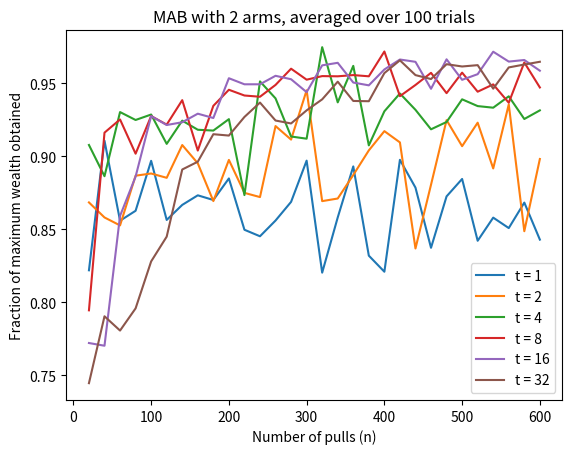

The script that saved this image:
import numpy as np
import matplotlib.pyplot as plt

"""
[redacted]
[redacted]

ASSIGNMENT: COMPLETE plot_MAB function below
"""

"""
ECE 105: Programming for Engineers 2
Created September 5, 2020
[redacted]

Modified April 11, 2023 
[redacted]

Multi-armed bandit starter code

This code simulates play on a multi-armed bandit

Variable convention:
k: actual number of "explore" pulls on each arm
m: number of arms
M: outcomes of the arm pulls
n: number of pulls
N: number of independent trials for Monte Carlo averaging
p: probability of win (either scalar or vector)
t: maximum number of "explore" pulls
"""

# return random result of n pulls on an arm with win prob. p
def pull_arm(p, n):
    # return random length n list with values {0,1}
    # each entry equals  0 w.p. 1-p or 1 w.p. p
    return np.random.choice([0,1], p=[1-p,p], size=n)

# create MAB: m arms, n pulls, random arm win probabilities
def create_MAB(m, n):
    # select random win probability p for each of m arms
    p = np.random.uniform(0, 1, m)
    # pull each arm n times, creating m x n random binary array
    # M[a,j] = 1 (0) if arm a on trial j is a win (loss)
    M = np.array([pull_arm(pe, n) for pe in p])
    return p, M

# compute # of "explore" pulls using (m, n, t) as inputs
# t is target # of explore pulls per arm,
# if n/m < t (not enough turns) return n/m (rounded down)
# else (n/m > t): return t
def explore_MAB(m, n, t):
    return int(1.*n/m) if n/m < t else t

# play the MAB with m arms, n pulls, and t max explore pulls
def play_MAB(m, n, t):
    # call create_MAB to obtain the win probabilities p and the outcomes M
    p, M = create_MAB(m, n)
    # call explore_MAB to determine the number of trials per arm, k
    k = explore_MAB(m, n, t)
    """
    access the specific entries of each row a of the outcomes M for each arm
    for arm a = 0,...,m-1 we access k entries
    starting with index a * k, and ending with index (a+1)*k-1
    then, sum these entries up to get the number of wins from each arm a
    so, w_est is a list of length m, holding # wins on each arm out of k pulls
    """
    w_est = [np.sum(M[a, a*k : (a+1)*k]) for a in range(m)]
    """
    a_est is the best guess for the best arm, based upon the results in w_est
    use the np.where command to obtain the indices in w_est holding the max
    it is possible for there to be multiple maxima, we break ties by choosing
    the maximum with the lowest index
    """
    a_est = np.where(np.array(w_est) == max(w_est))[0][0]
    """
    having tested each of the arms, and guessed the best arm, now use the rest
    of the trials to pull that arm.  As we have used m * k trials exploring,
    we start at trial index m *k and go through the end, i.e., to n-1
    add the sum of wins from these trials to the list w_est using append
    """
    w_est.append(np.sum(M[a_est, m*k : n]))
    """
    now, use np.where to identify the arm with the actual best win probability
    from the list of win probabilities p (break ties by choosing lowest index)
    """
    a_best = np.where(np.array(p) == max(p))[0][0]
    """
    now, suppose you knew the value of p in advance, and then pulled that arm
    for all n trials, yielding the best possible win w_best
    """
    w_best = M[a_best,:]
    """
    it is possible that w_best sums to zero, e.g., if all values of p are
    very small.  In this case, we report a value of -1, and will interpret it
    as a failed trial.  Otherwise, sum up w_est and w_best and return their
    fraction, which represents the fraction of the maximum possible wealth
    obtained without foreknowledge of p
    """
    return np.sum(w_est)/np.sum(w_best) if np.sum(w_best) > 0 else -1

# Monte Carlo average of play_MAB(m,n,t) over N trials
def play_MAB_ave(m, n, t, N):
    # call play_MAB N times and store results in res
    res = [play_MAB(m, n, t) for _ in range(N)]
    """
    not all trials succeed: some have w_best holding all 0's
    unsuccessful trial returns -1, but successful trials
    return value in [0,1], fraction of wealth obtained over
    the maximum possible wealth obtainable
    res_cal sums the outcomes of trials with r >= 0
    res_cnt counts the number of trials with r >= 0
    """
    res_val = sum([r for r in res if r >= 0])
    res_cnt = sum([1 for r in res if r >= 0])
    # return the average value of the successful trials
    return res_val / res_cnt

"""
COMPLETE:
plot_MAB takes m, N, n_set, t_set, f_set, and filename, where
m: number of arms (display in plot title)
N: number of Monte-Carlo trials (display in plot title)
n_set: set of n values (number of trials), x-axis values
t_set: explore parameter (one curve for each t, add label to plot)
f_set: the data, the fraction of wealth obtained for each (n,t) pair
filename: the name of the file where plot is to be saved

plot_MAB should produce a plot similar to "Lab2-SampleOutput.pdf"

required steps:
1. create the figure using plt
2. use plt.plot to plot n_set vs. each f, with label (hint, use list comprehension and zip over f_set and t_set)
3. add an x-axis label
4. add a y-axis label
5. add a plot title
6. add a plot legend
7. save the plot to the filename
8. show the plot
"""
# plot average frac. of maximum wealth achieved vs. # pulls n
def plot_MAB(m, N, n_set, t_set, f_set, filename):
    # 1. create figure using appropriate command from plt
    plt.figure()

    # 2. plot the results for each value t in t_set
    # x-axis is the number of trials, given by n_set
    # y-axis is the average fraction of wealth obtained
    # use zip to allow labels for each value of t in t_set
    for t, f in zip(t_set, f_set):
        plt.plot(n_set, f, label=f't = {t}')
    
    # 3. Add x-axis label
    plt.xlabel('Number of pulls (n)')
    
    # 4. Add y-axis label
    plt.ylabel('Fraction of maximum wealth obtained')

    # 5. add plot title, including values of m, N
    plt.title(f'MAB with {m} arms, averaged over {N} trials')
    
    # 6. Add plot legend
    plt.legend()
    
    # 7. Save plot to filename
    plt.savefig(filename)
    
    # 8. Show plot
    plt.show()


if __name__ == "__main__":
    # m, N: number of arms, trials
    m, N = 2, 100 # during development, reduce N to 100 for faster run times
    # n_set: set of # of pulls (20, 40, 60, ..., 580, 600)
    n_set = np.arange(20,601,20)
    # t_set: set of max # explore pulls
    t_set = [1, 2, 4, 8, 16, 32]
    # f_set: average fraction of max wealth achieved
    f_set = [[play_MAB_ave(m, n, t, N) for n in n_set] for t in t_set]
    # plot filename
    filename = "Lab2-MySampleOutput.pdf"
    # plot the results
    plot_MAB(m, N, n_set, t_set, f_set, filename)
